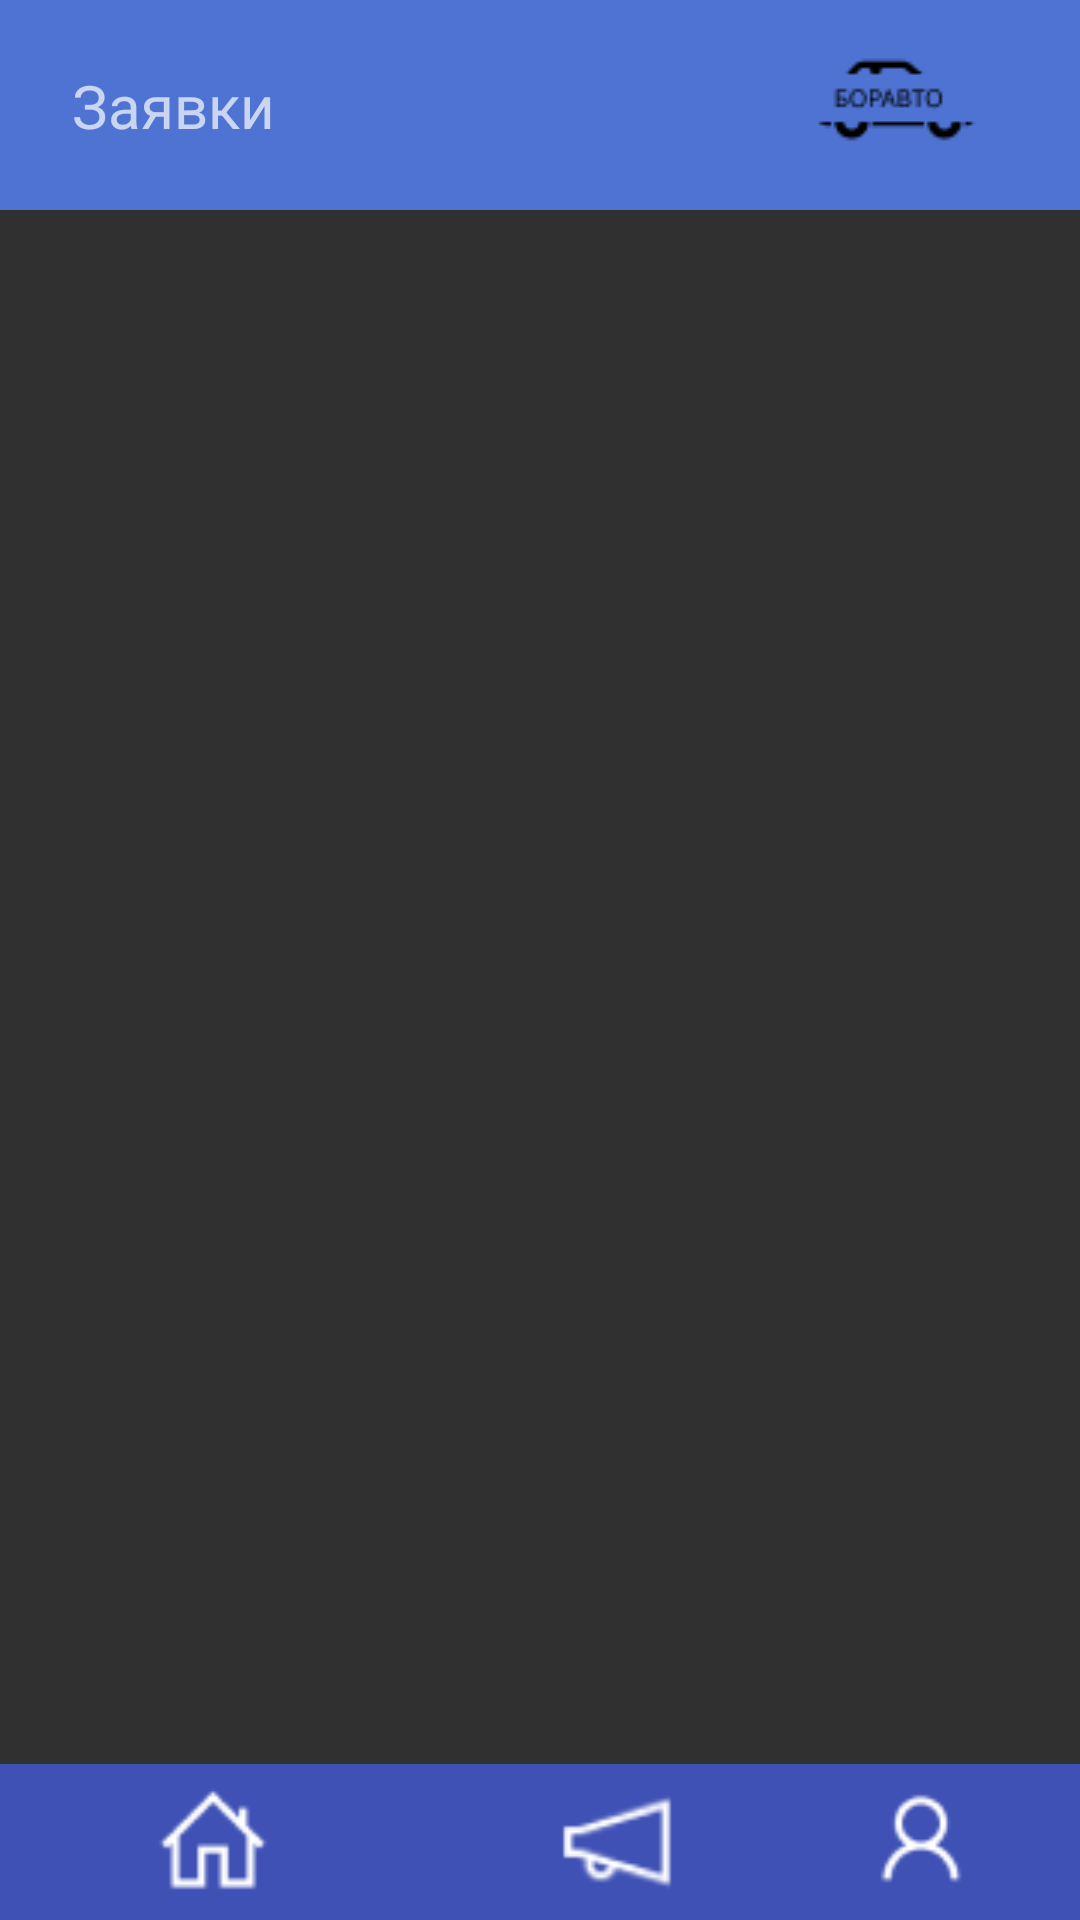

This screen was rendered from an Android layout file. Write that file and the resources it references.
<!-- AndroidManifest.xml: application theme Theme.Design.NoActionBar -->
<!-- res/layout/activity_aplicationview.xml -->
<?xml version="1.0" encoding="utf-8"?>
<androidx.constraintlayout.widget.ConstraintLayout xmlns:android="http://schemas.android.com/apk/res/android"
    xmlns:app="http://schemas.android.com/apk/res-auto"
    xmlns:tools="http://schemas.android.com/tools"
    android:layout_width="match_parent"
    android:layout_height="match_parent"
    tools:context=".aplicationview">

    <ImageView
        android:id="@+id/imageView41"
        android:layout_width="411dp"
        android:layout_height="52dp"
        android:background="#3F51B5"
        app:layout_constraintBottom_toBottomOf="parent"
        app:layout_constraintEnd_toEndOf="parent"
        app:layout_constraintHorizontal_bias="0.0"
        app:layout_constraintStart_toStartOf="parent"
        app:layout_constraintTop_toTopOf="parent"
        app:layout_constraintVertical_bias="1.0" />

    <ImageView
        android:id="@+id/imageView38"
        android:layout_width="40dp"
        android:layout_height="40dp"
        android:onClick="ClickGlavnBtn"
        app:layout_constraintBottom_toBottomOf="@+id/imageView41"
        app:layout_constraintEnd_toStartOf="@+id/imageView40"
        app:layout_constraintHorizontal_bias="0.35"
        app:layout_constraintStart_toStartOf="@+id/imageView41"
        app:layout_constraintTop_toTopOf="@+id/imageView41"
        app:srcCompat="@drawable/home" />

    <ImageView
        android:id="@+id/imageView39"
        android:layout_width="40dp"
        android:layout_height="40dp"
        android:onClick="ClickProfilebtn"
        app:layout_constraintBottom_toBottomOf="@+id/imageView41"
        app:layout_constraintEnd_toEndOf="parent"
        app:layout_constraintHorizontal_bias="0.65"
        app:layout_constraintStart_toEndOf="@+id/imageView40"
        app:layout_constraintTop_toTopOf="@+id/imageView41"
        app:srcCompat="@drawable/contacts" />

    <ImageView
        android:id="@+id/imageView40"
        android:layout_width="40dp"
        android:layout_height="40dp"
        android:onClick="ClickNewsBtn"
        app:layout_constraintBottom_toBottomOf="@+id/imageView41"
        app:layout_constraintEnd_toEndOf="@+id/imageView41"
        app:layout_constraintStart_toStartOf="@+id/imageView41"
        app:layout_constraintTop_toTopOf="@+id/imageView41"
        app:srcCompat="@drawable/news" />

    <ImageView
        android:id="@+id/imageView36"
        android:layout_width="0dp"
        android:layout_height="70dp"
        android:background="#4E73D2"
        app:layout_constraintEnd_toEndOf="parent"
        app:layout_constraintHorizontal_bias="0.0"
        app:layout_constraintStart_toStartOf="parent"
        app:layout_constraintTop_toTopOf="parent" />

    <TextView
        android:id="@+id/textView20"
        android:layout_width="wrap_content"
        android:layout_height="wrap_content"
        android:layout_marginStart="24dp"
        android:text="Заявки"
        android:textSize="20sp"
        app:layout_constraintBottom_toBottomOf="@+id/imageView36"
        app:layout_constraintEnd_toEndOf="parent"
        app:layout_constraintHorizontal_bias="0.0"
        app:layout_constraintStart_toStartOf="parent"
        app:layout_constraintTop_toTopOf="@+id/imageView36" />

    <ImageView
        android:id="@+id/imageView37"
        android:layout_width="wrap_content"
        android:layout_height="wrap_content"
        android:layout_marginEnd="24dp"
        app:layout_constraintBottom_toBottomOf="@+id/imageView36"
        app:layout_constraintEnd_toEndOf="parent"
        app:layout_constraintHorizontal_bias="1.0"
        app:layout_constraintStart_toStartOf="parent"
        app:layout_constraintTop_toTopOf="@+id/imageView36"
        app:srcCompat="@drawable/icons" />

    <ListView
        android:id="@+id/listview"
        android:layout_width="0dp"
        android:layout_height="0dp"
        android:layout_marginTop="8dp"
        android:longClickable="true"
        app:layout_constraintBottom_toTopOf="@+id/imageView41"
        app:layout_constraintEnd_toEndOf="parent"
        app:layout_constraintStart_toStartOf="parent"
        app:layout_constraintTop_toBottomOf="@+id/imageView36" />

</androidx.constraintlayout.widget.ConstraintLayout>
<!-- resources referenced by this layout -->
<resources>
  <!-- drawable contacts: png bitmap (drawable, 687 bytes) -->
  <!-- drawable home: png bitmap (drawable-v24, 582 bytes) -->
  <!-- drawable icons: png bitmap (drawable-v24, 1369 bytes) -->
  <!-- drawable news: png bitmap (drawable, 863 bytes) -->
</resources>
